Run: headless pygame with SDL's dummy video driver; simulated clock (each Clock.tick advances the game by its frame time, no real sleeping); random seed 0; keys injected as events and as key.get_pressed() state; no mouse input.
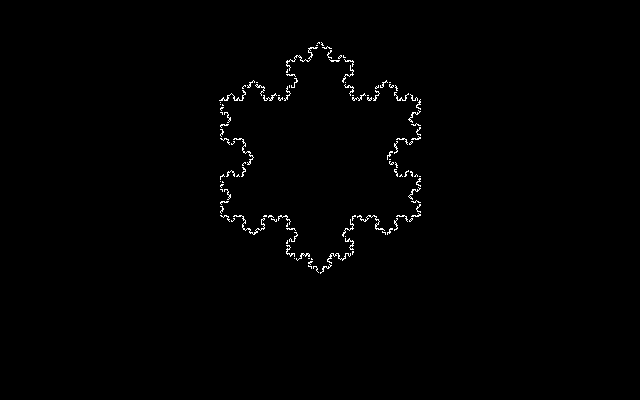
Frame 1 of 4 · flips 1–60 · no input
Frame 2 of 4 · flips 61–180 · tapped SPACE, RETURN · held RIGHT (→), D · screen unchanged from frame 1, image omitted
Frame 3 of 4 · flips 181–300 · held DOWN (↓), S · screen unchanged from frame 2, image omitted
Frame 4 of 4 · flips 301–420 · held LEFT (←), A, UP (↑), W · screen unchanged from frame 3, image omitted

The pygame program that drew these frames:

import pygame
import math

monitor = pygame.display.set_mode( (640, 400) )

def kochcurve(x, y, l, alpha, n):
     if n > 0 :

         l = l/3

         pygame.draw.line(monitor, (255, 255, 255), (x, y), ( (x + (l * 3) * math.cos(math.radians(alpha))), (y + ( l * 3) * math.sin(math.radians(alpha)))), 1)

         #first third (1/3) of original lines

         kochcurve(x, y, l, alpha, n-1)
         

         xd = ( x + (l) * math.cos(math.radians(alpha)))
         yd = ( y + (l) * math.sin(math.radians(alpha)))

         pygame.draw.line(monitor, (0, 0, 0), (xd, yd), ( (xd + ( l ) * math.cos(math.radians(alpha))), (yd + ( l ) * math.sin(math.radians(alpha)))), 3)

         #first of the second third (2/3 - line 1) of new lines

         kochcurve( xd, yd, (l), (alpha + 60), n-1)
         

         xt = xd + (l) * math.cos(math.radians(alpha + 60))
         yt = yd + (l) * math.sin(math.radians(alpha + 60))

         #second of the second third (2/3 - line 2) of new lines

         kochcurve(xt, yt, (l), alpha - 60, n-1)

         #third third (3/3) of original line

         xd = ( x + (2 * l) * math.cos(math.radians(alpha)))
         yd = ( y + (2 * l) * math.sin(math.radians(alpha)))

         kochcurve(xd, yd, l, alpha, n-1)

     elif n is 0 :
         
         pygame.draw.line(monitor, (255, 255, 255), (x, y), ( (x+l*math.cos(math.radians(alpha))), (y+l*math.sin(math.radians(alpha)))), 1)



length = 200
startx = 220
starty = 100

iterations = 5

kochcurve(startx, starty, length, 60, iterations)
kochcurve(startx + length, starty, length, 180, iterations)
kochcurve(startx + (length * math.cos(math.radians(60))), starty + (length * math.sin(math.radians(60))), length, 300, iterations)

on = True
while on:
     pygame.display.flip()
     for event in pygame.event.get():
       if event.type == pygame.QUIT:
           on = False

pygame.quit()
